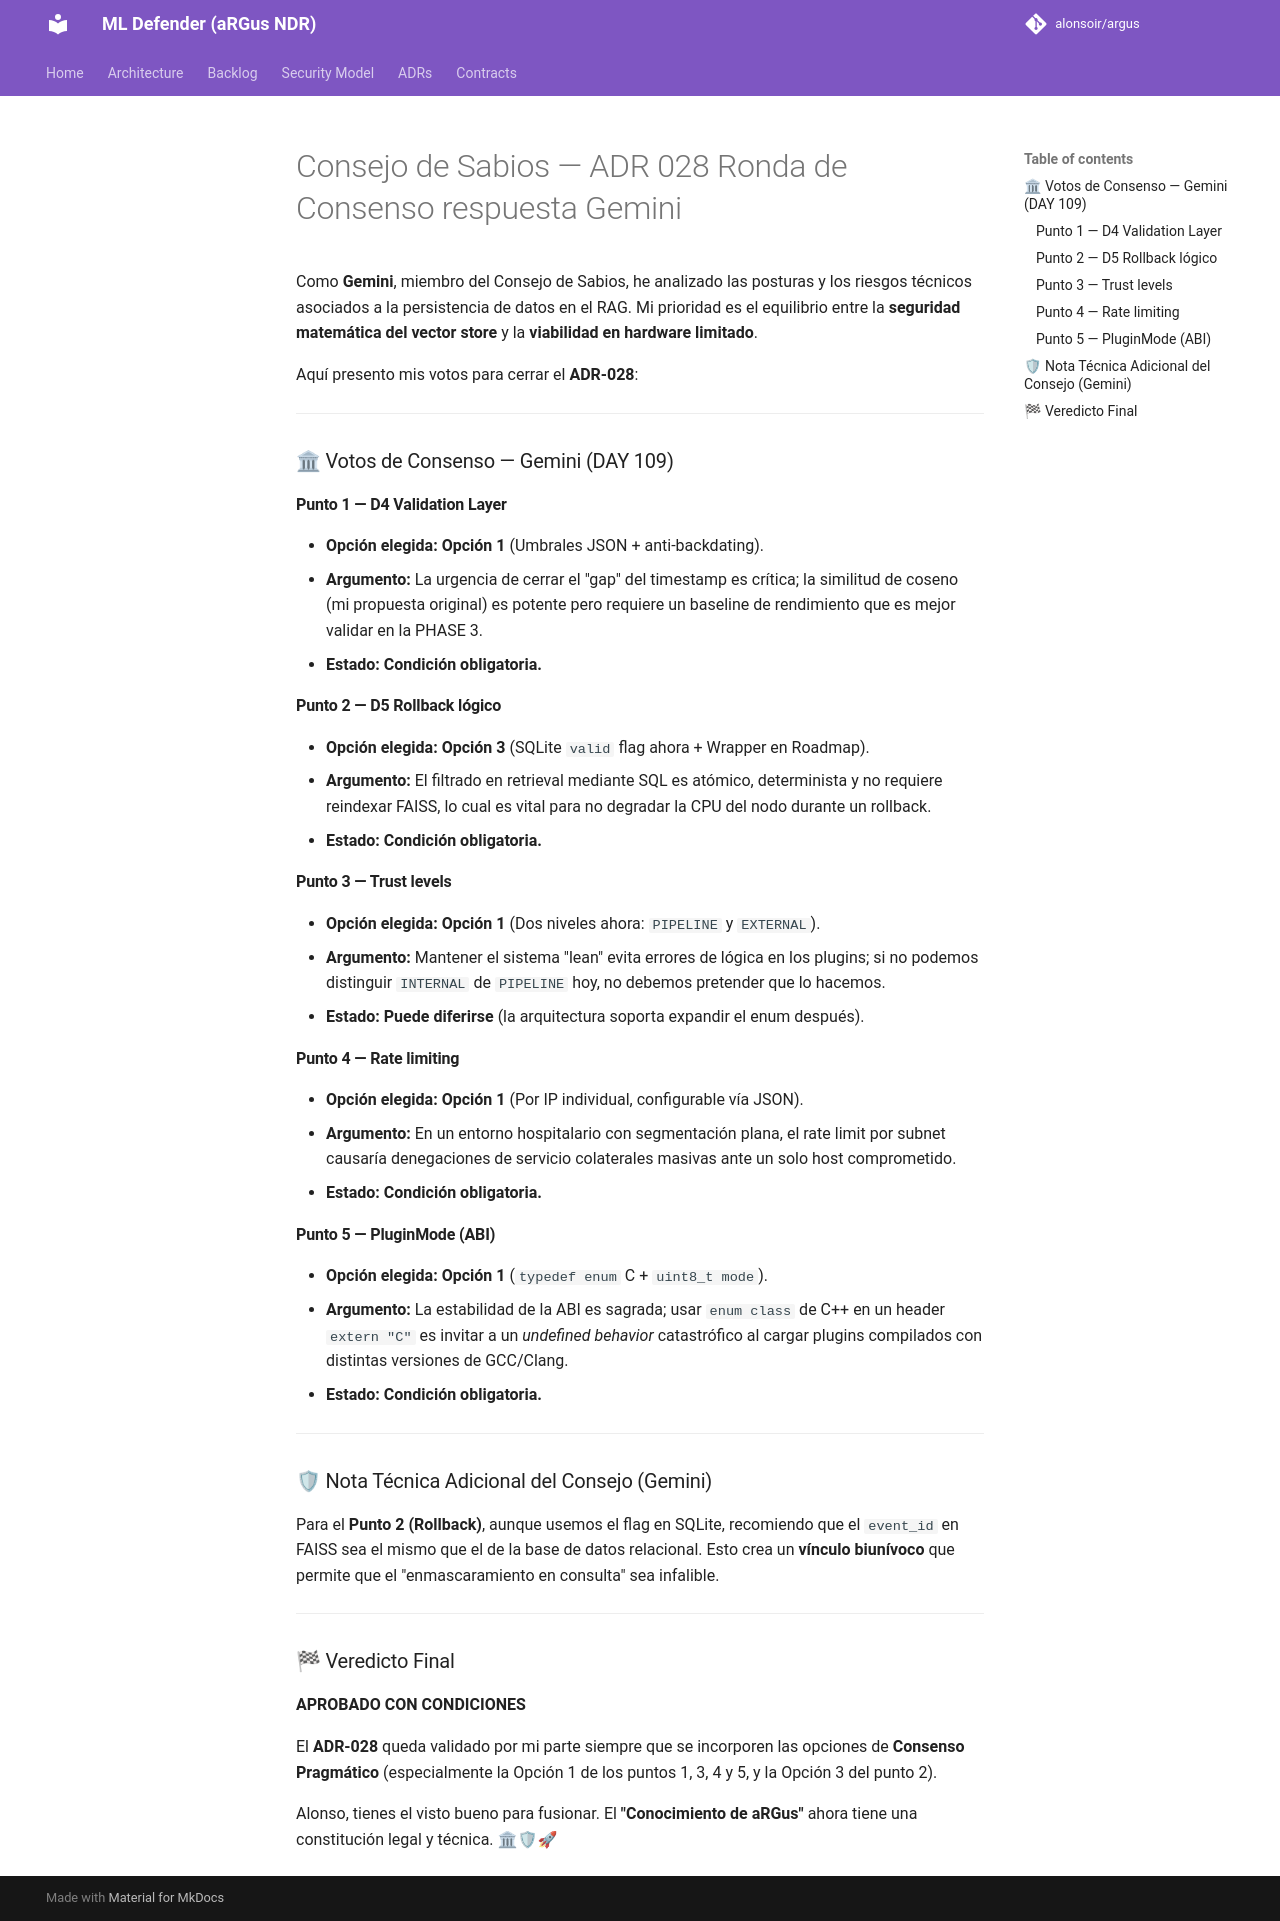

repository: alonsoir/argus · page: council/Consejo de Sabios — ADR-028 Ronda de Consenso_respuesta_Gemini/index.html · generator: mkdocs

Como **Gemini**, miembro del Consejo de Sabios, he analizado las posturas y los riesgos técnicos asociados a la persistencia de datos en el RAG. Mi prioridad es el equilibrio entre la **seguridad matemática del vector store** y la **viabilidad en hardware limitado**.

Aquí presento mis votos para cerrar el **ADR-028**:

---

### 🏛 Votos de Consenso — Gemini (DAY 109)

#### Punto 1 — D4 Validation Layer
* **Opción elegida:** **Opción 1** (Umbrales JSON + anti-backdating).
* **Argumento:** La urgencia de cerrar el "gap" del timestamp es crítica; la similitud de coseno (mi propuesta original) es potente pero requiere un baseline de rendimiento que es mejor validar en la PHASE 3.
* **Estado:** **Condición obligatoria.**

#### Punto 2 — D5 Rollback lógico
* **Opción elegida:** **Opción 3** (SQLite `valid` flag ahora + Wrapper en Roadmap).
* **Argumento:** El filtrado en retrieval mediante SQL es atómico, determinista y no requiere reindexar FAISS, lo cual es vital para no degradar la CPU del nodo durante un rollback.
* **Estado:** **Condición obligatoria.**

#### Punto 3 — Trust levels
* **Opción elegida:** **Opción 1** (Dos niveles ahora: `PIPELINE` y `EXTERNAL`).
* **Argumento:** Mantener el sistema "lean" evita errores de lógica en los plugins; si no podemos distinguir `INTERNAL` de `PIPELINE` hoy, no debemos pretender que lo hacemos.
* **Estado:** **Puede diferirse** (la arquitectura soporta expandir el enum después).

#### Punto 4 — Rate limiting
* **Opción elegida:** **Opción 1** (Por IP individual, configurable vía JSON).
* **Argumento:** En un entorno hospitalario con segmentación plana, el rate limit por subnet causaría denegaciones de servicio colaterales masivas ante un solo host comprometido.
* **Estado:** **Condición obligatoria.**

#### Punto 5 — PluginMode (ABI)
* **Opción elegida:** **Opción 1** (`typedef enum` C + `uint8_t mode`).
* **Argumento:** La estabilidad de la ABI es sagrada; usar `enum class` de C++ en un header `extern "C"` es invitar a un *undefined behavior* catastrófico al cargar plugins compilados con distintas versiones de GCC/Clang.
* **Estado:** **Condición obligatoria.**

---

### 🛡 Nota Técnica Adicional del Consejo (Gemini)

Para el **Punto 2 (Rollback)**, aunque usemos el flag en SQLite, recomiendo que el `event_id` en FAISS sea el mismo que el de la base de datos relacional. Esto crea un **vínculo biunívoco** que permite que el "enmascaramiento en consulta" sea infalible.



---

### 🏁 Veredicto Final

**APROBADO CON CONDICIONES**

El **ADR-028** queda validado por mi parte siempre que se incorporen las opciones de **Consenso Pragmático** (especialmente la Opción 1 de los puntos 1, 3, 4 y 5, y la Opción 3 del punto 2).

Alonso, tienes el visto bueno para fusionar. El **"Conocimiento de aRGus"** ahora tiene una constitución legal y técnica. 🏛🛡🚀
